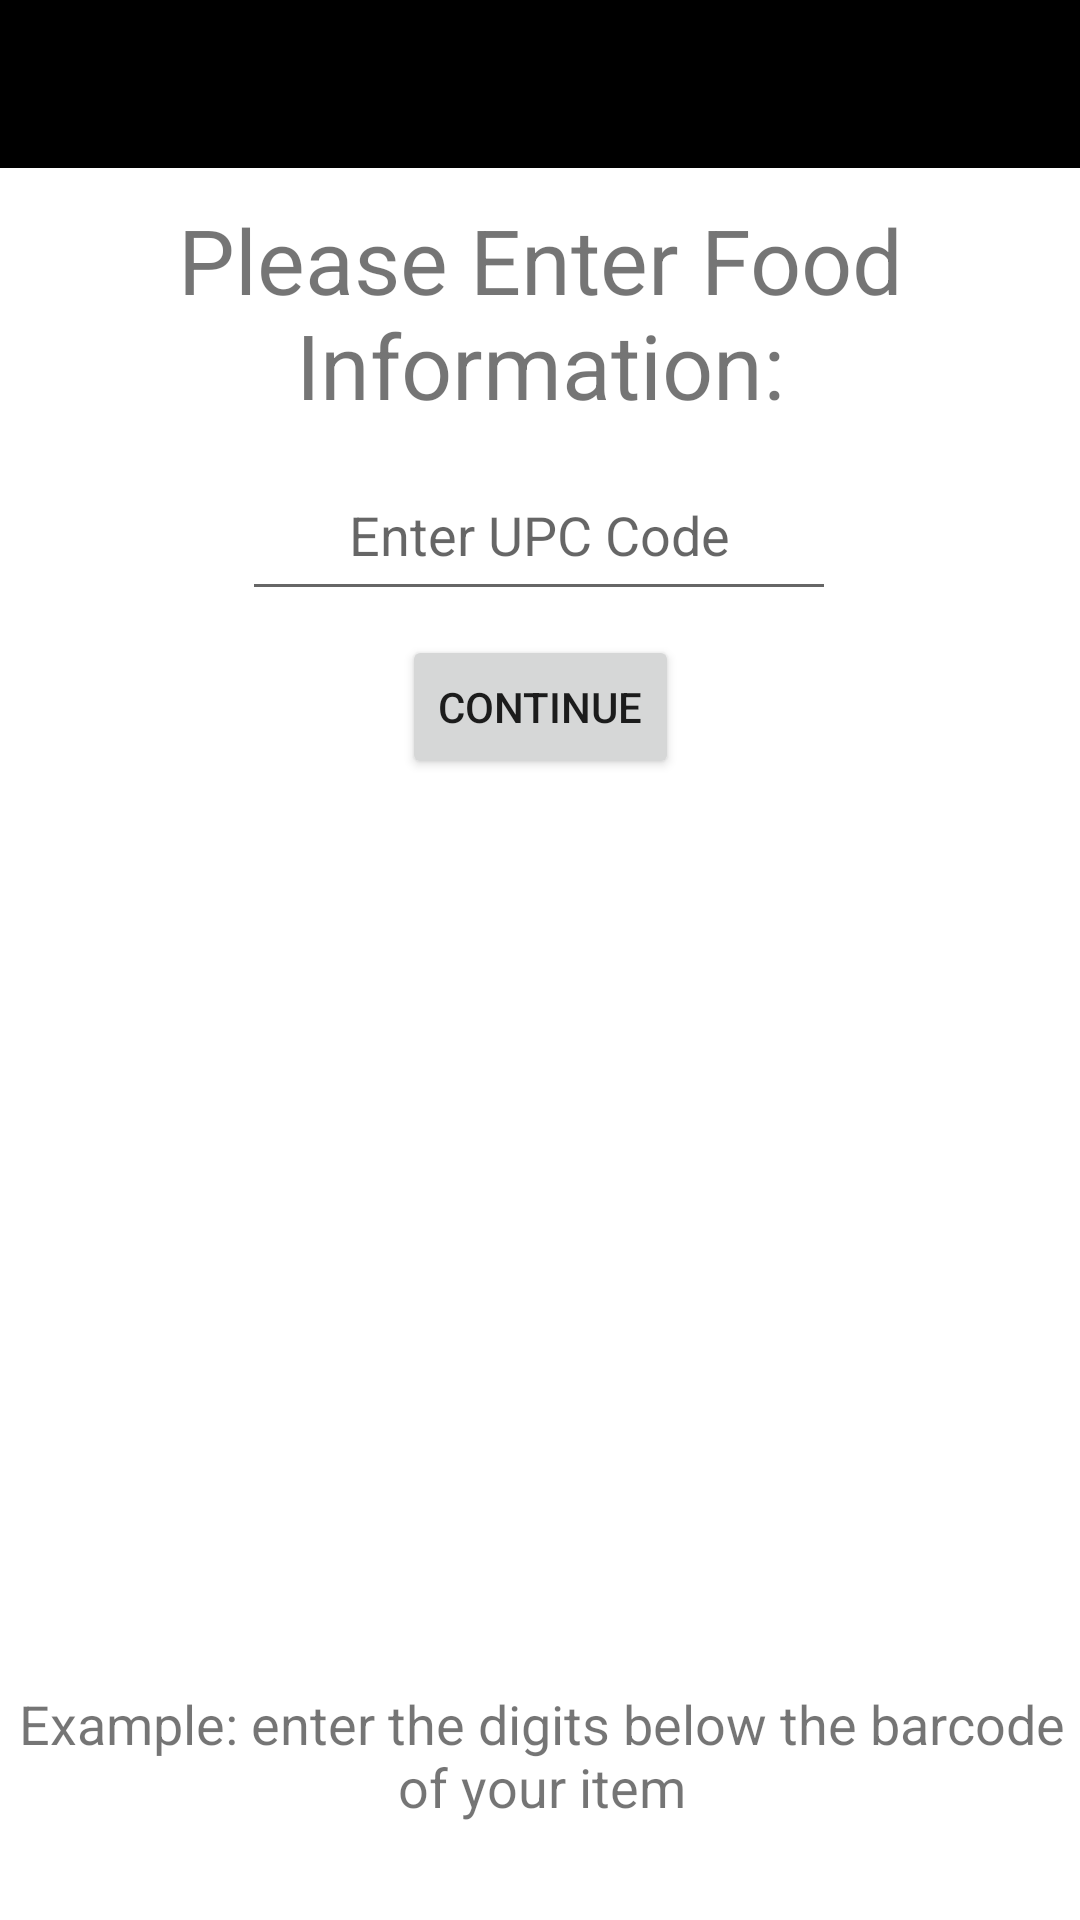

Reconstruct the res/layout file that produces this screen, plus the resources it refers to.
<!-- AndroidManifest.xml: application theme Theme.MyApplication -->
<!-- res/layout/activity_upc.xml -->
<?xml version="1.0" encoding="utf-8"?>
<androidx.constraintlayout.widget.ConstraintLayout xmlns:android="http://schemas.android.com/apk/res/android"
    xmlns:app="http://schemas.android.com/apk/res-auto"
    xmlns:tools="http://schemas.android.com/tools"
    android:layout_width="match_parent"
    android:layout_height="match_parent"
    tools:context=".UPCActivity">

    <include
        layout="@layout/activity_toolbar"
        android:id="@+id/toolbar" />

    <TextView
        android:id="@+id/textView"
        android:layout_width="wrap_content"
        android:layout_height="wrap_content"
        android:layout_marginStart="8dp"
        android:layout_marginLeft="8dp"
        android:layout_marginTop="8dp"
        android:layout_marginEnd="8dp"
        android:layout_marginRight="8dp"
        android:layout_marginBottom="8dp"
        android:gravity="center"
        android:text="Please Enter Food Information:"
        android:textSize="30dp"
        app:layout_constraintBottom_toBottomOf="parent"
        app:layout_constraintEnd_toEndOf="parent"
        app:layout_constraintStart_toStartOf="parent"
        app:layout_constraintTop_toBottomOf="@+id/toolbar"
        app:layout_constraintVertical_bias="0.005" />


    <EditText
        android:id="@+id/editText"
        android:layout_width="198dp"
        android:layout_height="54dp"
        android:layout_marginStart="8dp"
        android:layout_marginLeft="8dp"
        android:layout_marginTop="8dp"
        android:layout_marginEnd="8dp"
        android:layout_marginRight="8dp"
        android:layout_marginBottom="8dp"
        android:gravity="center"
        android:hint="Enter UPC Code"
        app:layout_constraintBottom_toBottomOf="parent"
        app:layout_constraintEnd_toEndOf="parent"
        app:layout_constraintHorizontal_bias="0.497"
        app:layout_constraintStart_toStartOf="parent"
        app:layout_constraintTop_toBottomOf="@+id/textView"
        app:layout_constraintVertical_bias="0.0" />

    <Button
        android:id="@+id/button"
        android:layout_width="wrap_content"
        android:layout_height="wrap_content"
        android:layout_marginStart="8dp"
        android:layout_marginLeft="8dp"
        android:layout_marginTop="8dp"
        android:layout_marginEnd="8dp"
        android:layout_marginRight="8dp"
        android:onClick="onContinueResult"
        android:text="Continue"
        app:layout_constraintEnd_toEndOf="parent"
        app:layout_constraintStart_toStartOf="parent"
        app:layout_constraintTop_toBottomOf="@+id/editText" />

    <ImageView
        android:id="@+id/imageView"
        android:layout_width="365dp"
        android:layout_height="342dp"
        android:layout_marginStart="8dp"
        android:layout_marginLeft="8dp"
        android:layout_marginTop="8dp"
        android:layout_marginEnd="8dp"
        android:layout_marginRight="8dp"
        android:layout_marginBottom="8dp"
        android:src="@drawable/barcode"
        app:layout_constraintBottom_toBottomOf="parent"
        app:layout_constraintEnd_toEndOf="parent"
        app:layout_constraintStart_toStartOf="parent"
        app:layout_constraintTop_toBottomOf="@+id/textView"
        app:layout_constraintVertical_bias="0.436" />

    <TextView
        android:layout_width="354dp"
        android:layout_height="50dp"
        android:layout_marginStart="8dp"
        android:layout_marginLeft="8dp"
        android:layout_marginTop="504dp"
        android:layout_marginEnd="8dp"
        android:layout_marginRight="8dp"
        android:layout_marginBottom="8dp"
        android:gravity="center"
        android:text="Example: enter the digits below the barcode of your item"
        android:textSize="18dp"
        app:layout_constraintBottom_toBottomOf="parent"
        app:layout_constraintEnd_toEndOf="parent"
        app:layout_constraintHorizontal_bias="0.487"
        app:layout_constraintStart_toStartOf="parent"
        app:layout_constraintTop_toBottomOf="@+id/toolbar"
        app:layout_constraintVertical_bias="0.0" />



</androidx.constraintlayout.widget.ConstraintLayout>
<!-- res/layout/activity_toolbar.xml (included above) -->
<androidx.appcompat.widget.Toolbar
    xmlns:android="http://schemas.android.com/apk/res/android"
    android:layout_width="match_parent"
    android:layout_height="?attr/actionBarSize"
    android:background="?attr/colorPrimaryDark"
    android:theme="@style/ThemeOverlay.AppCompat.Dark.ActionBar"

    >

</androidx.appcompat.widget.Toolbar>
<!-- resources referenced by this layout -->
<resources>
  <style name="Theme.MyApplication" parent="Theme.MaterialComponents.DayNight.DarkActionBar">
          
          <item name="colorPrimary">@color/purple_200</item>
          <item name="colorPrimaryVariant">@color/purple_500</item>
          <item name="colorOnPrimary">@color/white</item>
          
          <item name="colorSecondary">@color/teal_200</item>
          <item name="colorSecondaryVariant">@color/teal_700</item>
          <item name="colorOnSecondary">@color/black</item>
          
          <item name="android:statusBarColor" tools:targetApi="l">?attr/colorPrimaryVariant</item>
          
      </style>
  <color name="purple_200">#9E0542</color>
  <color name="purple_500">#ED1818</color>
  <color name="white">#FFFFFFFF</color>
  <color name="teal_200">#8E0E8B</color>
  <color name="teal_700">#A51346</color>
  <color name="black">#FF000000</color>
</resources>
